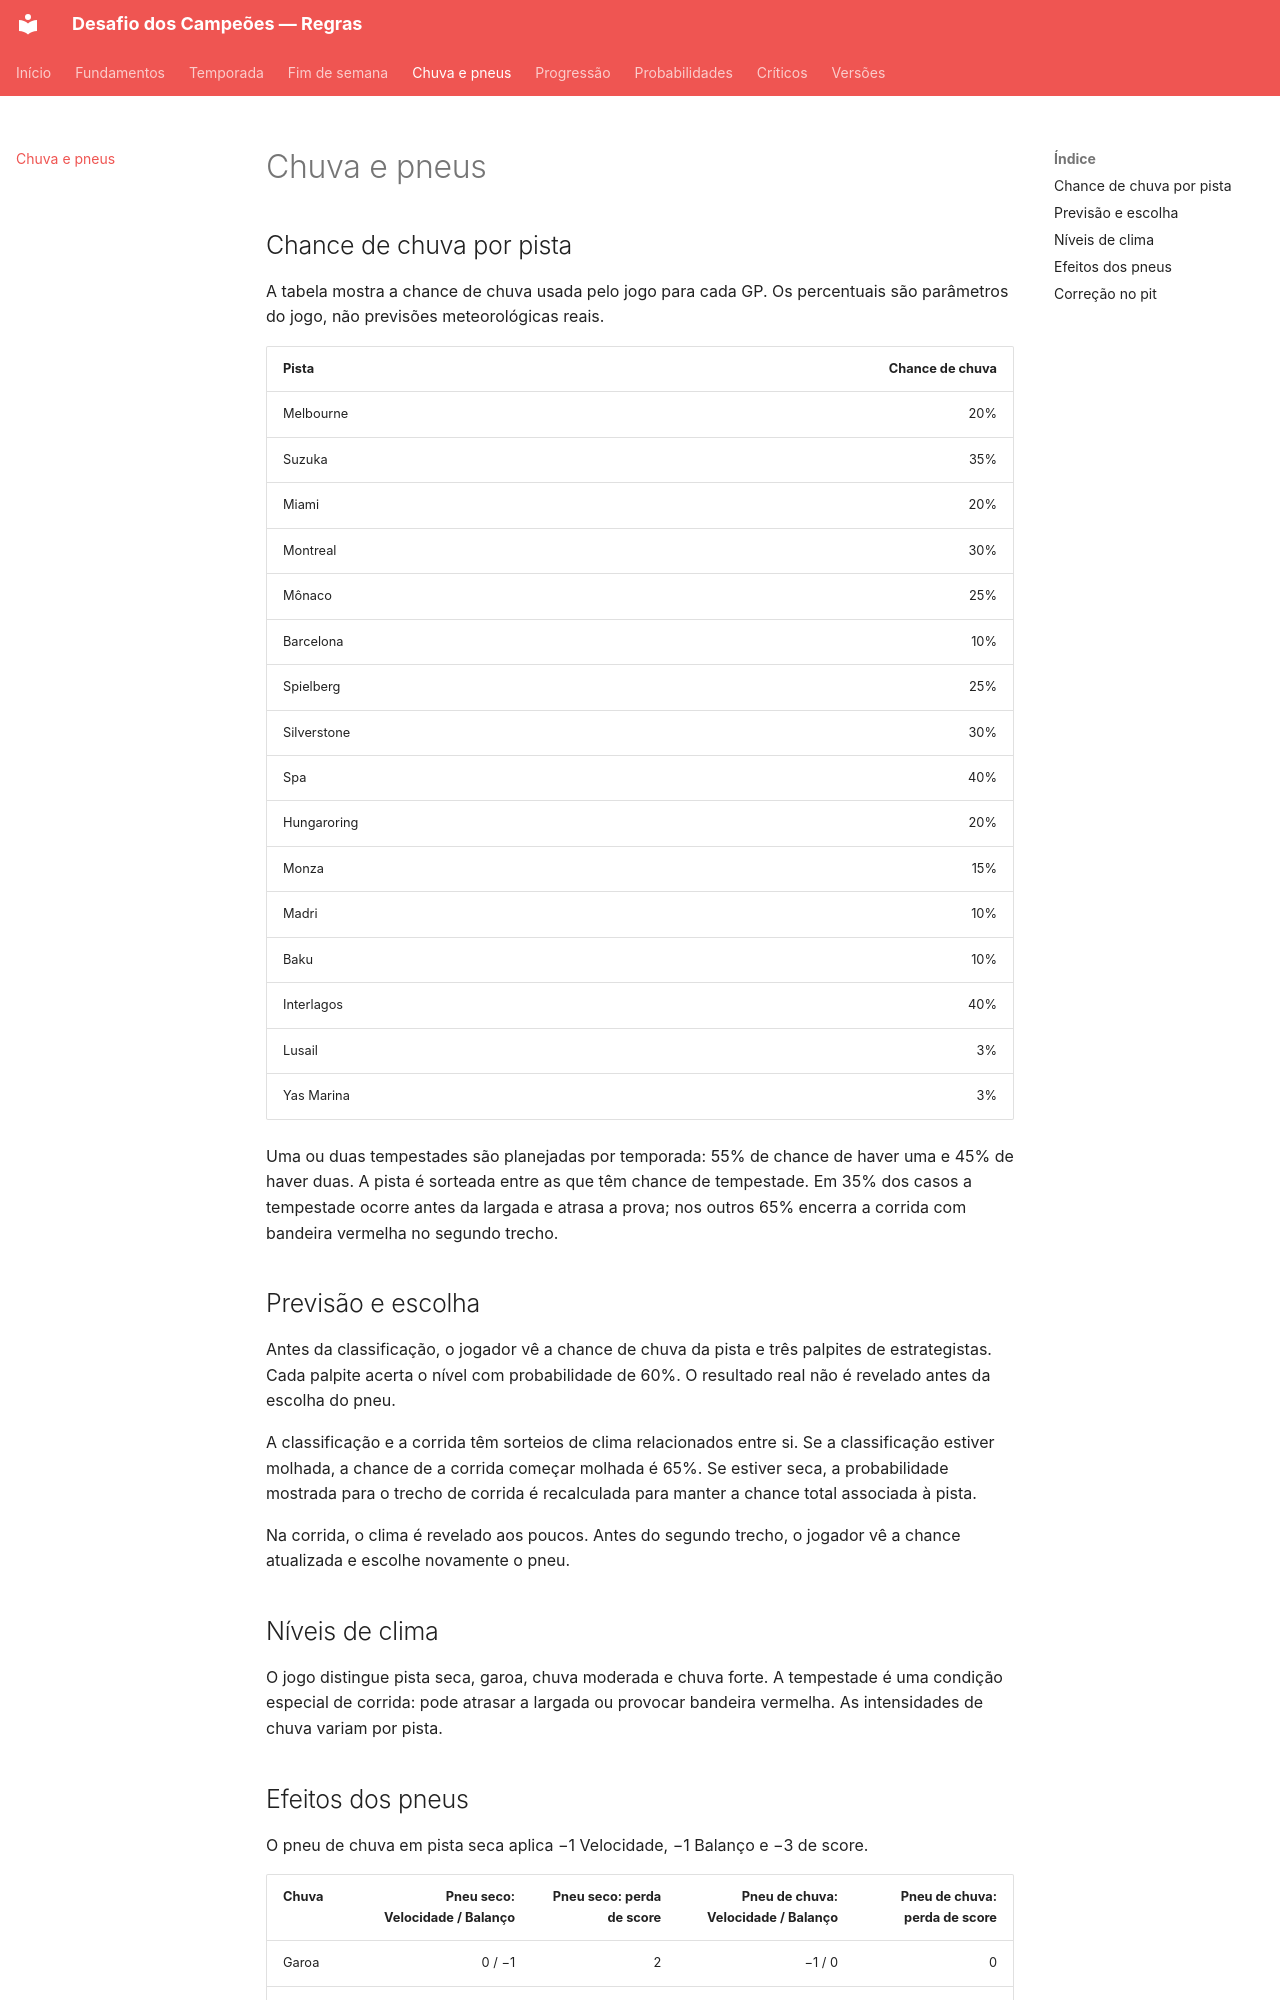

repository: gus-ccastro/desafio-dos-campeoes-wiki · page: chuva-pneus/index.html · generator: mkdocs

# Chuva e pneus

## Chance de chuva por pista

A tabela mostra a chance de chuva usada pelo jogo para cada GP. Os percentuais são parâmetros do jogo, não previsões meteorológicas reais.

| Pista | Chance de chuva |
|---|---:|
| Melbourne | 20% |
| Suzuka | 35% |
| Miami | 20% |
| Montreal | 30% |
| Mônaco | 25% |
| Barcelona | 10% |
| Spielberg | 25% |
| Silverstone | 30% |
| Spa | 40% |
| Hungaroring | 20% |
| Monza | 15% |
| Madri | 10% |
| Baku | 10% |
| Interlagos | 40% |
| Lusail | 3% |
| Yas Marina | 3% |

Uma ou duas tempestades são planejadas por temporada: 55% de chance de haver uma e 45% de haver duas. A pista é sorteada entre as que têm chance de tempestade. Em 35% dos casos a tempestade ocorre antes da largada e atrasa a prova; nos outros 65% encerra a corrida com bandeira vermelha no segundo trecho.

## Previsão e escolha

Antes da classificação, o jogador vê a chance de chuva da pista e três palpites de estrategistas. Cada palpite acerta o nível com probabilidade de 60%. O resultado real não é revelado antes da escolha do pneu.

A classificação e a corrida têm sorteios de clima relacionados entre si. Se a classificação estiver molhada, a chance de a corrida começar molhada é 65%. Se estiver seca, a probabilidade mostrada para o trecho de corrida é recalculada para manter a chance total associada à pista.

Na corrida, o clima é revelado aos poucos. Antes do segundo trecho, o jogador vê a chance atualizada e escolhe novamente o pneu.

## Níveis de clima

O jogo distingue pista seca, garoa, chuva moderada e chuva forte. A tempestade é uma condição especial de corrida: pode atrasar a largada ou provocar bandeira vermelha. As intensidades de chuva variam por pista.
